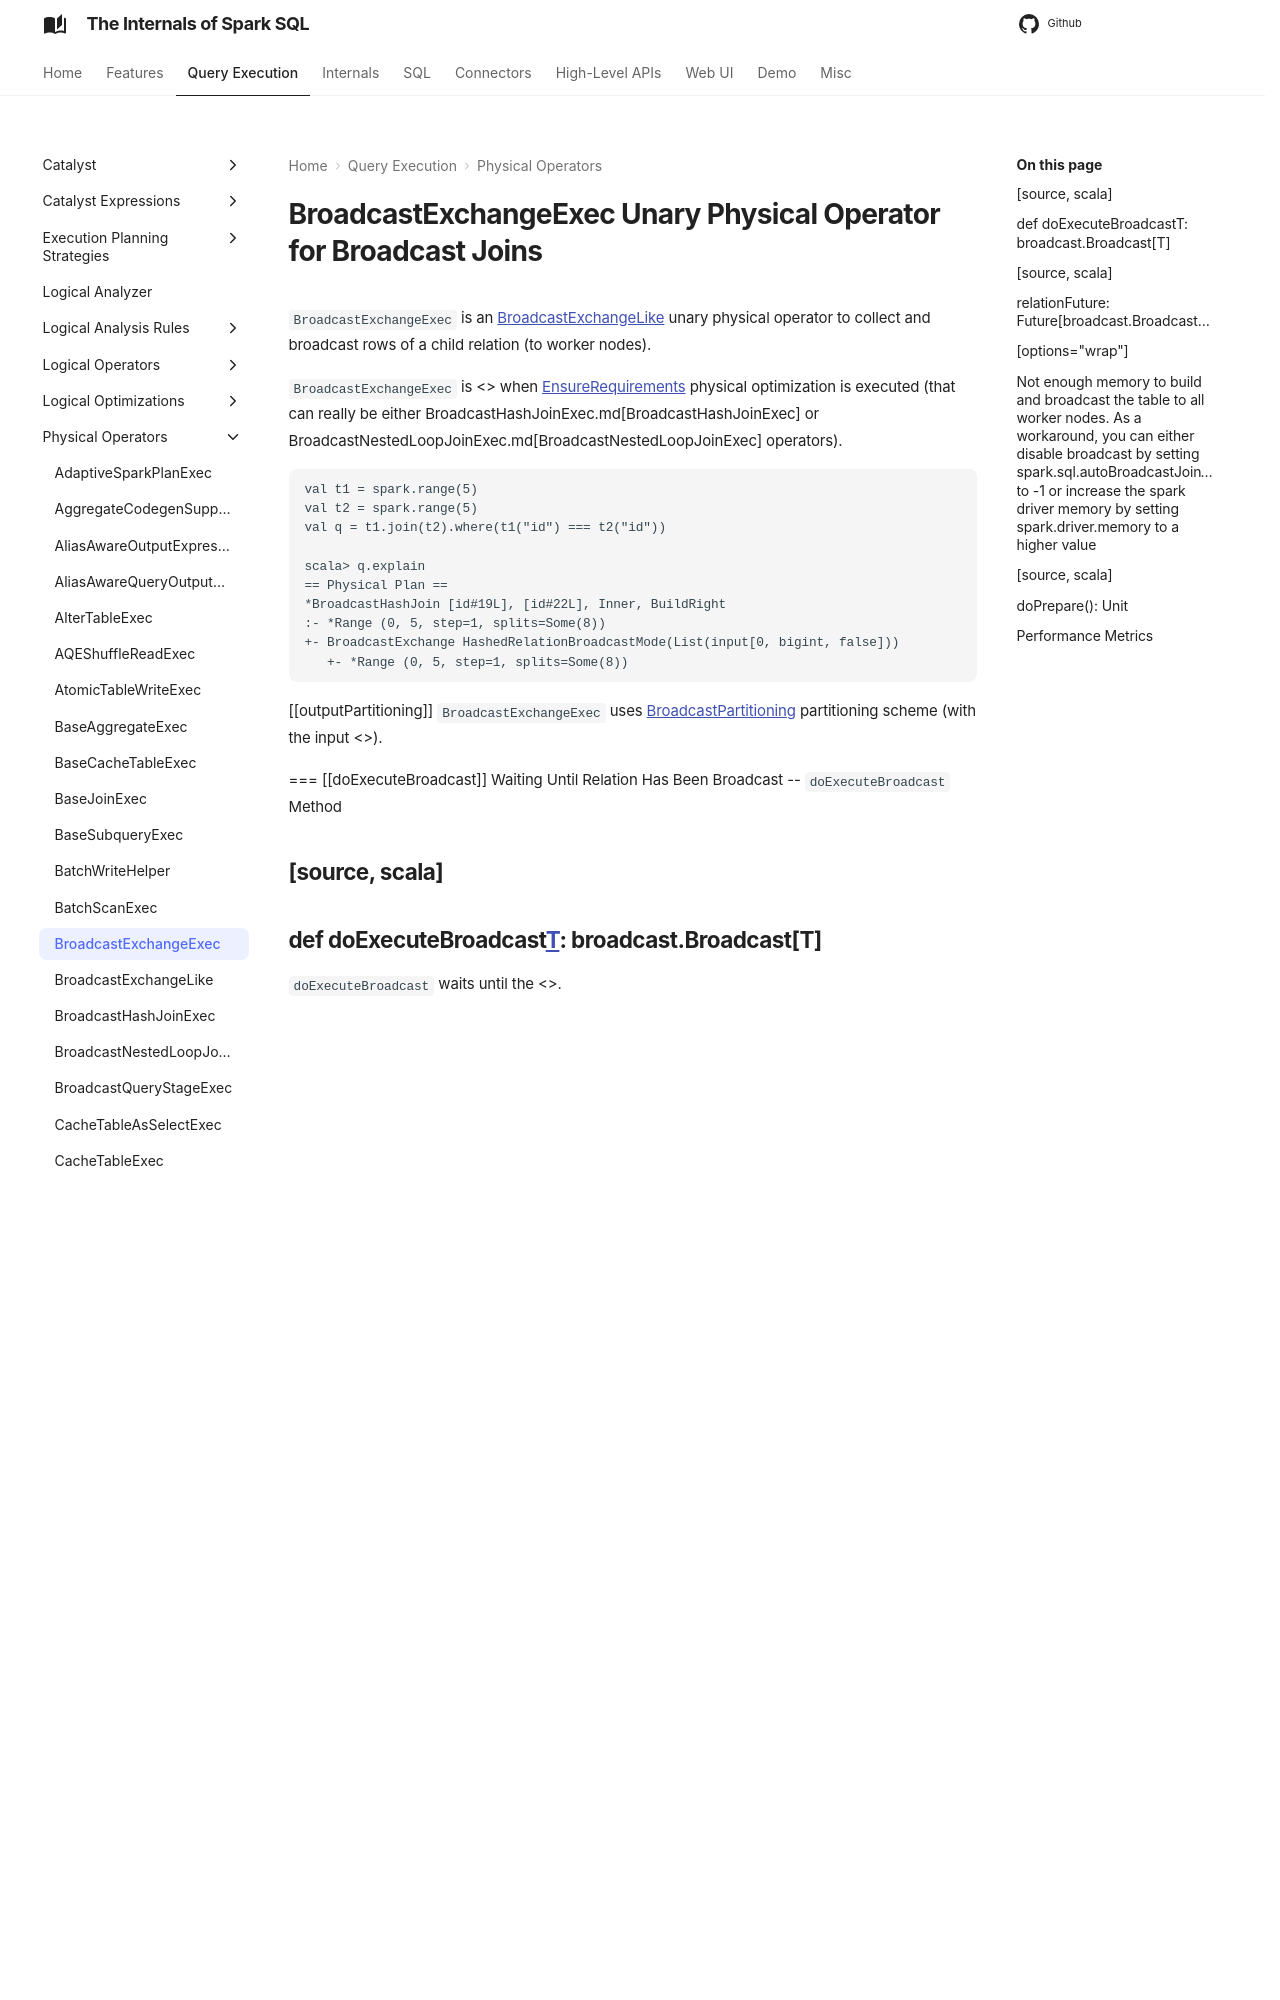

repository: japila-books/spark-sql-internals · page: physical-operators/BroadcastExchangeExec/index.html · generator: mkdocs

---
title: BroadcastExchangeExec
---

# BroadcastExchangeExec Unary Physical Operator for Broadcast Joins

`BroadcastExchangeExec` is an [BroadcastExchangeLike](BroadcastExchangeLike.md) unary physical operator to collect and broadcast rows of a child relation (to worker nodes).

`BroadcastExchangeExec` is <<creating-instance, created>> when [EnsureRequirements](../physical-optimizations/EnsureRequirements.md) physical optimization is executed (that can really be either BroadcastHashJoinExec.md[BroadcastHashJoinExec] or BroadcastNestedLoopJoinExec.md[BroadcastNestedLoopJoinExec] operators).

```text
val t1 = spark.range(5)
val t2 = spark.range(5)
val q = t1.join(t2).where(t1("id") === t2("id"))

scala> q.explain
== Physical Plan ==
*BroadcastHashJoin [id#19L], [id#22L], Inner, BuildRight
:- *Range (0, 5, step=1, splits=Some(8))
+- BroadcastExchange HashedRelationBroadcastMode(List(input[0, bigint, false]))
   +- *Range (0, 5, step=1, splits=Some(8))
```

[[outputPartitioning]]
`BroadcastExchangeExec` uses [BroadcastPartitioning](Partitioning.md#BroadcastPartitioning) partitioning scheme (with the input <<mode, BroadcastMode>>).

=== [[doExecuteBroadcast]] Waiting Until Relation Has Been Broadcast -- `doExecuteBroadcast` Method

[source, scala]
----
def doExecuteBroadcast[T](): broadcast.Broadcast[T]
----

`doExecuteBroadcast` waits until the <<relationFuture, rows are broadcast>>.

NOTE: `doExecuteBroadcast` waits [spark.sql.broadcastTimeout](../SQLConf.md#broadcastTimeout) (defaults to 5 minutes).

NOTE: `doExecuteBroadcast` is part of SparkPlan.md#doExecuteBroadcast[SparkPlan Contract] to return the result of a structured query as a broadcast variable.

=== [[relationFuture]] Lazily-Once-Initialized Asynchronously-Broadcast `relationFuture` Internal Attribute

[source, scala]
----
